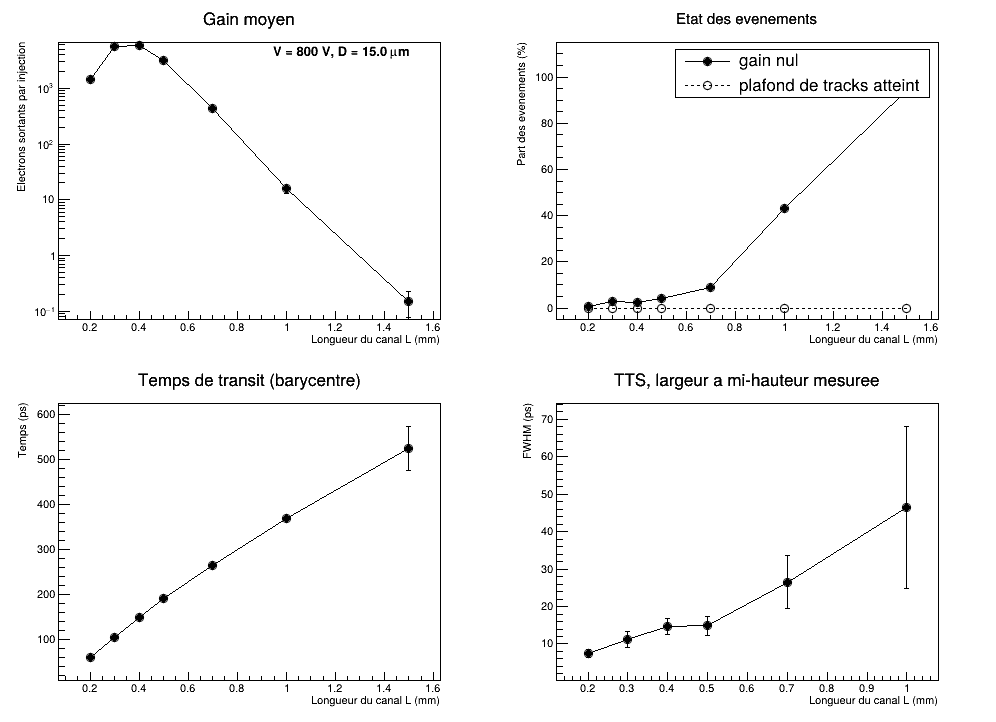

The file beside this chart, header and first rows:
Thickness_mm, PoreDiameter_um, Alpha, Voltage_V, NormalizedVoltage_V, Events, GainZero, Limited, GenerationReached, TimedEvents, Gain, Gain_SEM, Transit_ps, Transit_SEM, TTS_sigma_ps, TTS_sigma_Err, TTS_FWHM_gauss_ps, TTS_FWHM_robust_ps, TTS_FWHM_direct_ps, InternalWidth_ps, InternalWidth_SEM
0.2, 15, 13.33, 800, 60, 500, 4, 0, 0, 476, 1433, 56.06, 60.02, 0.2882, 6.288, 0.204, 14.81, 10.37, 7.52, 9.151, 0.07899
0.3, 15, 20, 800, 40, 500, 14, 0, 0, 483, 5533, 198.7, 104.4, 0.5118, 11.25, 0.3623, 26.49, 13.46, 11.15, 14.8, 0.1031
0.4, 15, 26.67, 800, 30, 500, 12, 0, 0, 488, 5854, 205.8, 149.2, 0.5651, 12.48, 0.4, 29.39, 17.9, 14.77, 20.1, 0.1181
0.5, 15, 33.33, 800, 24, 500, 21, 0, 0, 478, 3094, 113.2, 190.4, 0.7251, 15.85, 0.5132, 37.33, 25.28, 14.93, 25.03, 0.1749
0.7, 15, 46.67, 800, 17.14, 500, 44, 0, 0, 453, 437.4, 18.69, 264.7, 1.108, 23.57, 0.784, 55.51, 43.73, 26.53, 34.13, 0.3636
1, 15, 66.67, 800, 12, 100, 43, 0, 0, 50, 15.79, 2.586, 369.3, 5.756, 40.7, 4.112, 95.85, 85.91, 46.46, 38.11, 2.296
1.5, 15, 100, 800, 8, 100, 94, 0, 0, 3, 0.15, 0.0716, 523.2, 49.29, 85.37, 42.68, 201, nan, nan, 8.147, 2.817
